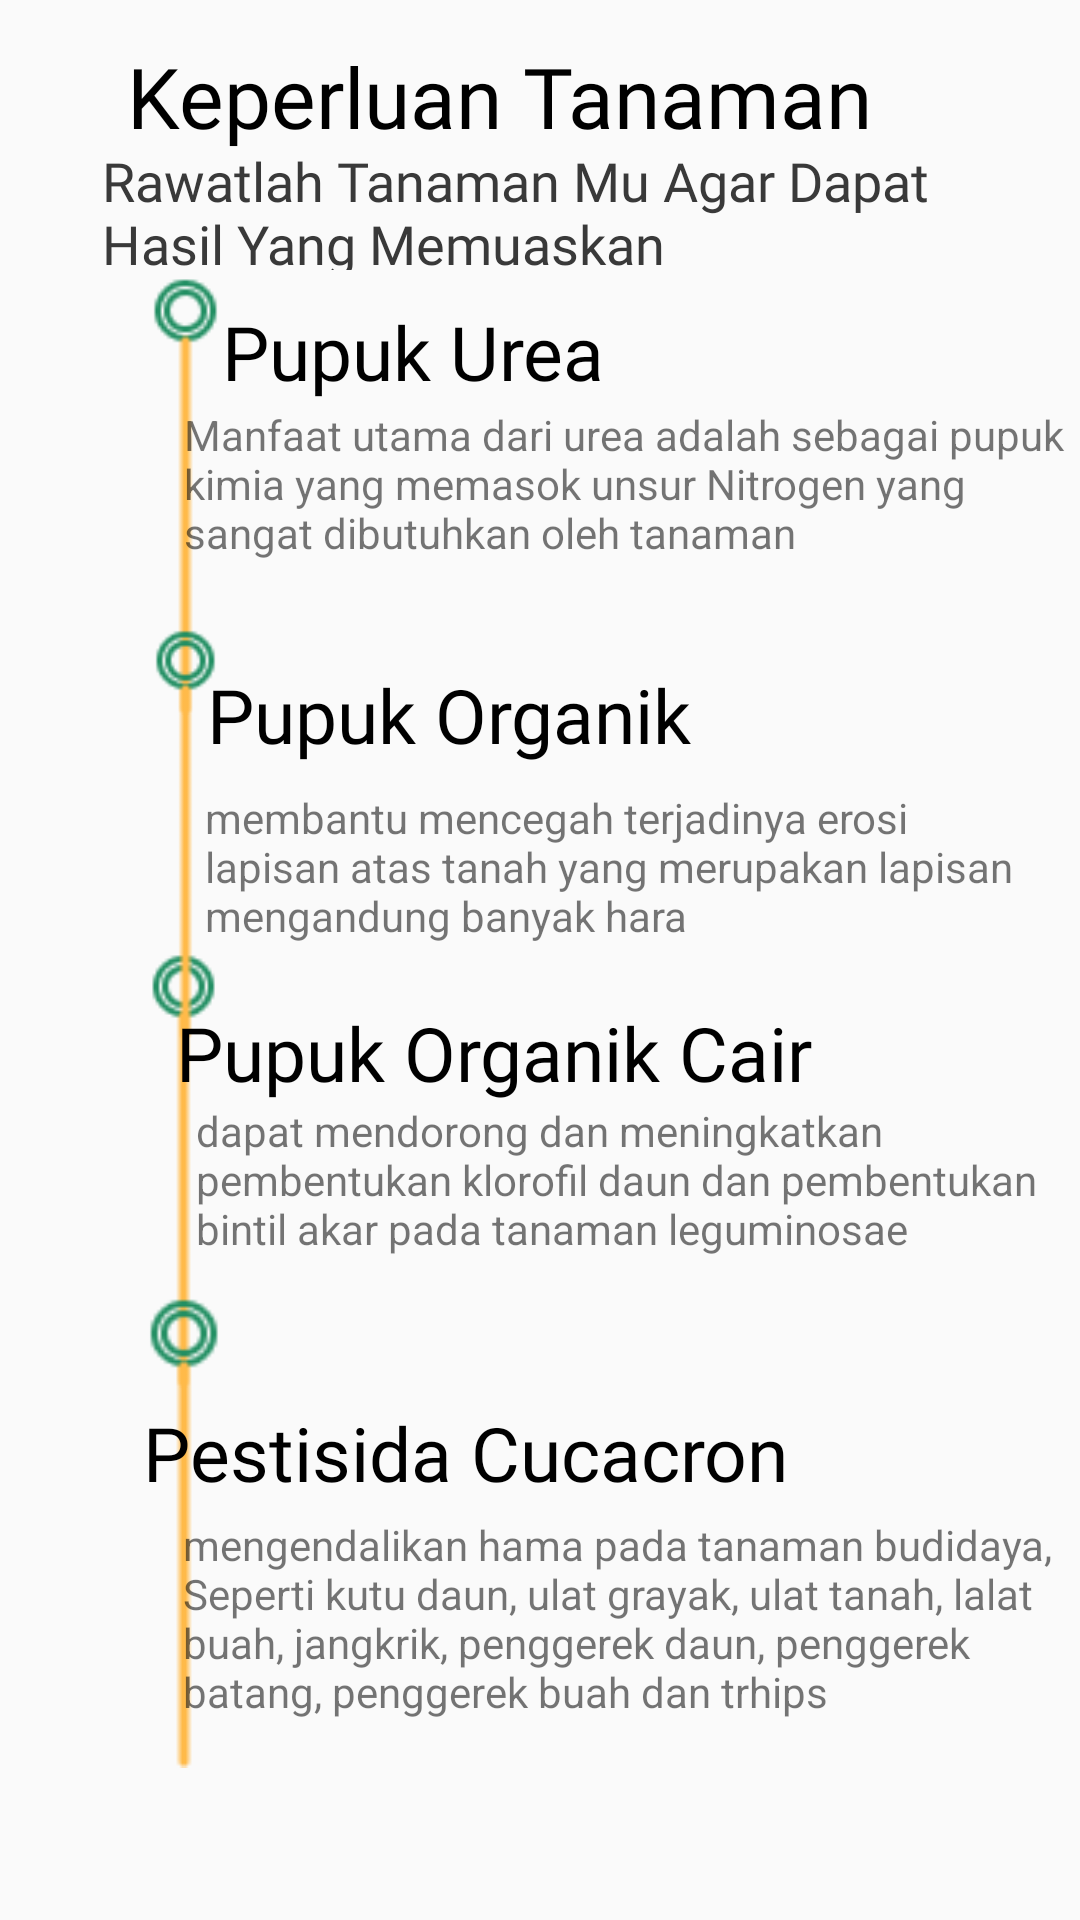

The Android layout XML behind this screen, and the referenced resources:
<!-- AndroidManifest.xml: application theme Theme.SAFITS -->
<!-- res/layout/peralatan.xml -->
<?xml version="1.0" encoding="utf-8"?>
<android.support.constraint.ConstraintLayout xmlns:android="http://schemas.android.com/apk/res/android"
    xmlns:app="http://schemas.android.com/apk/res-auto"
    xmlns:tools="http://schemas.android.com/tools"
    android:layout_width="match_parent"
    android:layout_height="match_parent"
    tools:context=".MainActivity3">

    <ImageView
        android:id="@+id/imageView6"
        android:layout_width="27dp"
        android:layout_height="147dp"
        app:layout_constraintBottom_toBottomOf="parent"
        app:layout_constraintEnd_toEndOf="parent"
        app:layout_constraintHorizontal_bias="0.145"
        app:layout_constraintStart_toStartOf="parent"
        app:layout_constraintTop_toTopOf="parent"
        app:layout_constraintVertical_bias="0.185"
        app:srcCompat="@drawable/pinpoin" />

    <TextView
        android:id="@+id/textView10"
        android:layout_width="wrap_content"
        android:layout_height="wrap_content"
        android:fontFamily="@font/ubuntu_medium"
        android:text="Keperluan Tanaman"
        android:textColor="@color/hitam"
        android:textSize="28dp"
        app:layout_constraintBottom_toBottomOf="parent"
        app:layout_constraintEnd_toEndOf="parent"
        app:layout_constraintHorizontal_bias="0.381"
        app:layout_constraintStart_toStartOf="parent"
        app:layout_constraintTop_toTopOf="parent"
        app:layout_constraintVertical_bias="0.022" />

    <TextView
        android:id="@+id/textView12"
        android:layout_width="285dp"
        android:layout_height="42dp"
        android:fontFamily="@font/ubuntu_regular"
        android:text="Rawatlah Tanaman Mu Agar Dapat Hasil Yang Memuaskan"
        android:textColor="@color/Secondary_text"
        android:textSize="18dp"
        app:layout_constraintBottom_toBottomOf="parent"
        app:layout_constraintEnd_toEndOf="parent"
        app:layout_constraintHorizontal_bias="0.455"
        app:layout_constraintStart_toStartOf="parent"
        app:layout_constraintTop_toTopOf="parent"
        app:layout_constraintVertical_bias="0.08" />

    <TextView
        android:id="@+id/textView14"
        android:layout_width="188dp"
        android:layout_height="32dp"
        android:fontFamily="@font/ubuntu_medium"
        android:text="Pupuk Urea"
        android:textColor="@color/hitam"
        android:textSize="25dp"
        app:layout_constraintBottom_toBottomOf="parent"
        app:layout_constraintEnd_toEndOf="parent"
        app:layout_constraintHorizontal_bias="0.43"
        app:layout_constraintStart_toStartOf="parent"
        app:layout_constraintTop_toTopOf="parent"
        app:layout_constraintVertical_bias="0.165" />

    <ImageView
        android:id="@+id/imageView7"
        android:layout_width="27dp"
        android:layout_height="146dp"
        app:layout_constraintBottom_toBottomOf="parent"
        app:layout_constraintEnd_toEndOf="parent"
        app:layout_constraintHorizontal_bias="0.143"
        app:layout_constraintStart_toStartOf="parent"
        app:layout_constraintTop_toTopOf="parent"
        app:layout_constraintVertical_bias="0.641"
        app:srcCompat="@drawable/pinpoin" />

    <TextView
        android:id="@+id/textView17"
        android:layout_width="229dp"
        android:layout_height="37dp"
        android:fontFamily="@font/ubuntu_medium"
        android:text="Pupuk Organik"
        android:textColor="@color/hitam"
        android:textSize="25dp"
        app:layout_constraintBottom_toBottomOf="parent"
        app:layout_constraintEnd_toEndOf="parent"
        app:layout_constraintHorizontal_bias="0.527"
        app:layout_constraintStart_toStartOf="parent"
        app:layout_constraintTop_toTopOf="parent"
        app:layout_constraintVertical_bias="0.367" />

    <ImageView
        android:id="@+id/imageView16"
        android:layout_width="27dp"
        android:layout_height="138dp"
        app:layout_constraintBottom_toBottomOf="parent"
        app:layout_constraintEnd_toEndOf="parent"
        app:layout_constraintHorizontal_bias="0.145"
        app:layout_constraintStart_toStartOf="parent"
        app:layout_constraintTop_toTopOf="parent"
        app:layout_constraintVertical_bias="0.416"
        app:srcCompat="@drawable/pinpoin" />

    <TextView
        android:id="@+id/textView18"
        android:layout_width="280dp"
        android:layout_height="36dp"
        android:fontFamily="@font/ubuntu_medium"
        android:text="Pupuk Organik Cair"
        android:textColor="@color/hitam"
        android:textSize="25dp"
        app:layout_constraintBottom_toBottomOf="parent"
        app:layout_constraintEnd_toEndOf="parent"
        app:layout_constraintHorizontal_bias="0.732"
        app:layout_constraintStart_toStartOf="parent"
        app:layout_constraintTop_toTopOf="parent"
        app:layout_constraintVertical_bias="0.553" />

    <ImageView
        android:id="@+id/imageView19"
        android:layout_width="28dp"
        android:layout_height="158dp"
        app:layout_constraintBottom_toBottomOf="parent"
        app:layout_constraintEnd_toEndOf="parent"
        app:layout_constraintHorizontal_bias="0.143"
        app:layout_constraintStart_toStartOf="parent"
        app:layout_constraintTop_toTopOf="parent"
        app:layout_constraintVertical_bias="0.895"
        app:srcCompat="@drawable/pinpoin" />

    <TextView
        android:id="@+id/textView20"
        android:layout_width="310dp"
        android:layout_height="33dp"
        android:fontFamily="@font/ubuntu_medium"
        android:text="Pestisida Cucacron"
        android:textColor="@color/hitam"
        android:textSize="25dp"
        app:layout_constraintBottom_toBottomOf="parent"
        app:layout_constraintEnd_toEndOf="parent"
        app:layout_constraintHorizontal_bias="0.95"
        app:layout_constraintStart_toStartOf="parent"
        app:layout_constraintTop_toTopOf="parent"
        app:layout_constraintVertical_bias="0.77" />

    <ImageButton
        android:id="@+id/imageButton3"
        android:layout_width="wrap_content"
        android:layout_height="wrap_content"
        android:layout_marginTop="696dp"
        android:background="@null"
        android:onClick="kembali"
        app:layout_constraintEnd_toEndOf="parent"
        app:layout_constraintHorizontal_bias="0.497"
        app:layout_constraintStart_toStartOf="parent"
        app:layout_constraintTop_toTopOf="parent"
        app:srcCompat="@drawable/kembali" />

    <TextView
        android:id="@+id/textView22"
        android:layout_width="298dp"
        android:layout_height="66dp"
        android:text="Manfaat utama dari urea adalah sebagai pupuk kimia yang memasok unsur Nitrogen yang sangat dibutuhkan oleh tanaman"
        app:layout_constraintBottom_toBottomOf="parent"
        app:layout_constraintEnd_toEndOf="parent"
        app:layout_constraintHorizontal_bias="0.991"
        app:layout_constraintStart_toStartOf="parent"
        app:layout_constraintTop_toTopOf="parent"

        app:layout_constraintVertical_bias="0.236" />

    <TextView
        android:id="@+id/textView25"
        android:layout_width="299dp"
        android:layout_height="79dp"
        android:text="mengendalikan hama pada tanaman budidaya, Seperti kutu daun, ulat grayak, ulat tanah, lalat buah, jangkrik, penggerek daun, penggerek batang, penggerek buah dan trhips"
        app:layout_constraintBottom_toBottomOf="parent"
        app:layout_constraintEnd_toEndOf="parent"
        app:layout_constraintHorizontal_bias="1.0"
        app:layout_constraintStart_toStartOf="parent"
        app:layout_constraintTop_toTopOf="parent"
        app:layout_constraintVertical_bias="0.901" />

    <TextView
        android:id="@+id/textView24"
        android:layout_width="289dp"
        android:layout_height="72dp"
        android:text="dapat mendorong dan meningkatkan pembentukan klorofil daun dan pembentukan bintil akar pada tanaman leguminosae"
        app:layout_constraintBottom_toBottomOf="parent"
        app:layout_constraintEnd_toEndOf="parent"
        app:layout_constraintHorizontal_bias="0.918"
        app:layout_constraintStart_toStartOf="parent"
        app:layout_constraintTop_toTopOf="parent"
        app:layout_constraintVertical_bias="0.647" />

    <TextView
        android:id="@+id/textView23"
        android:layout_width="280dp"
        android:layout_height="53dp"
        android:text="membantu mencegah terjadinya erosi lapisan atas tanah yang merupakan lapisan mengandung banyak hara"
        app:layout_constraintBottom_toBottomOf="parent"
        app:layout_constraintEnd_toEndOf="parent"
        app:layout_constraintHorizontal_bias="0.854"
        app:layout_constraintStart_toStartOf="parent"
        app:layout_constraintTop_toTopOf="parent"

        app:layout_constraintVertical_bias="0.448" />


</android.support.constraint.ConstraintLayout>
<!-- resources referenced by this layout -->
<resources>
  <color name="Secondary_text">#393939</color>
  <color name="hitam">#FF000000</color>
  <!-- drawable kembali: png bitmap (drawable, 11867 bytes) -->
  <!-- drawable pinpoin: png bitmap (drawable, 936 bytes) -->
  <style name="Theme.SAFITS" parent="Theme.AppCompat.Light.DarkActionBar">
          
          <item name="colorPrimary">@color/purple_500</item>
          <item name="colorPrimaryDark">@color/purple_700</item>
          <item name="colorAccent">@color/teal_200</item>
          
      </style>
  <color name="purple_500">#FF6200EE</color>
  <color name="purple_700">#FF3700B3</color>
  <color name="teal_200">#FF03DAC5</color>
</resources>
